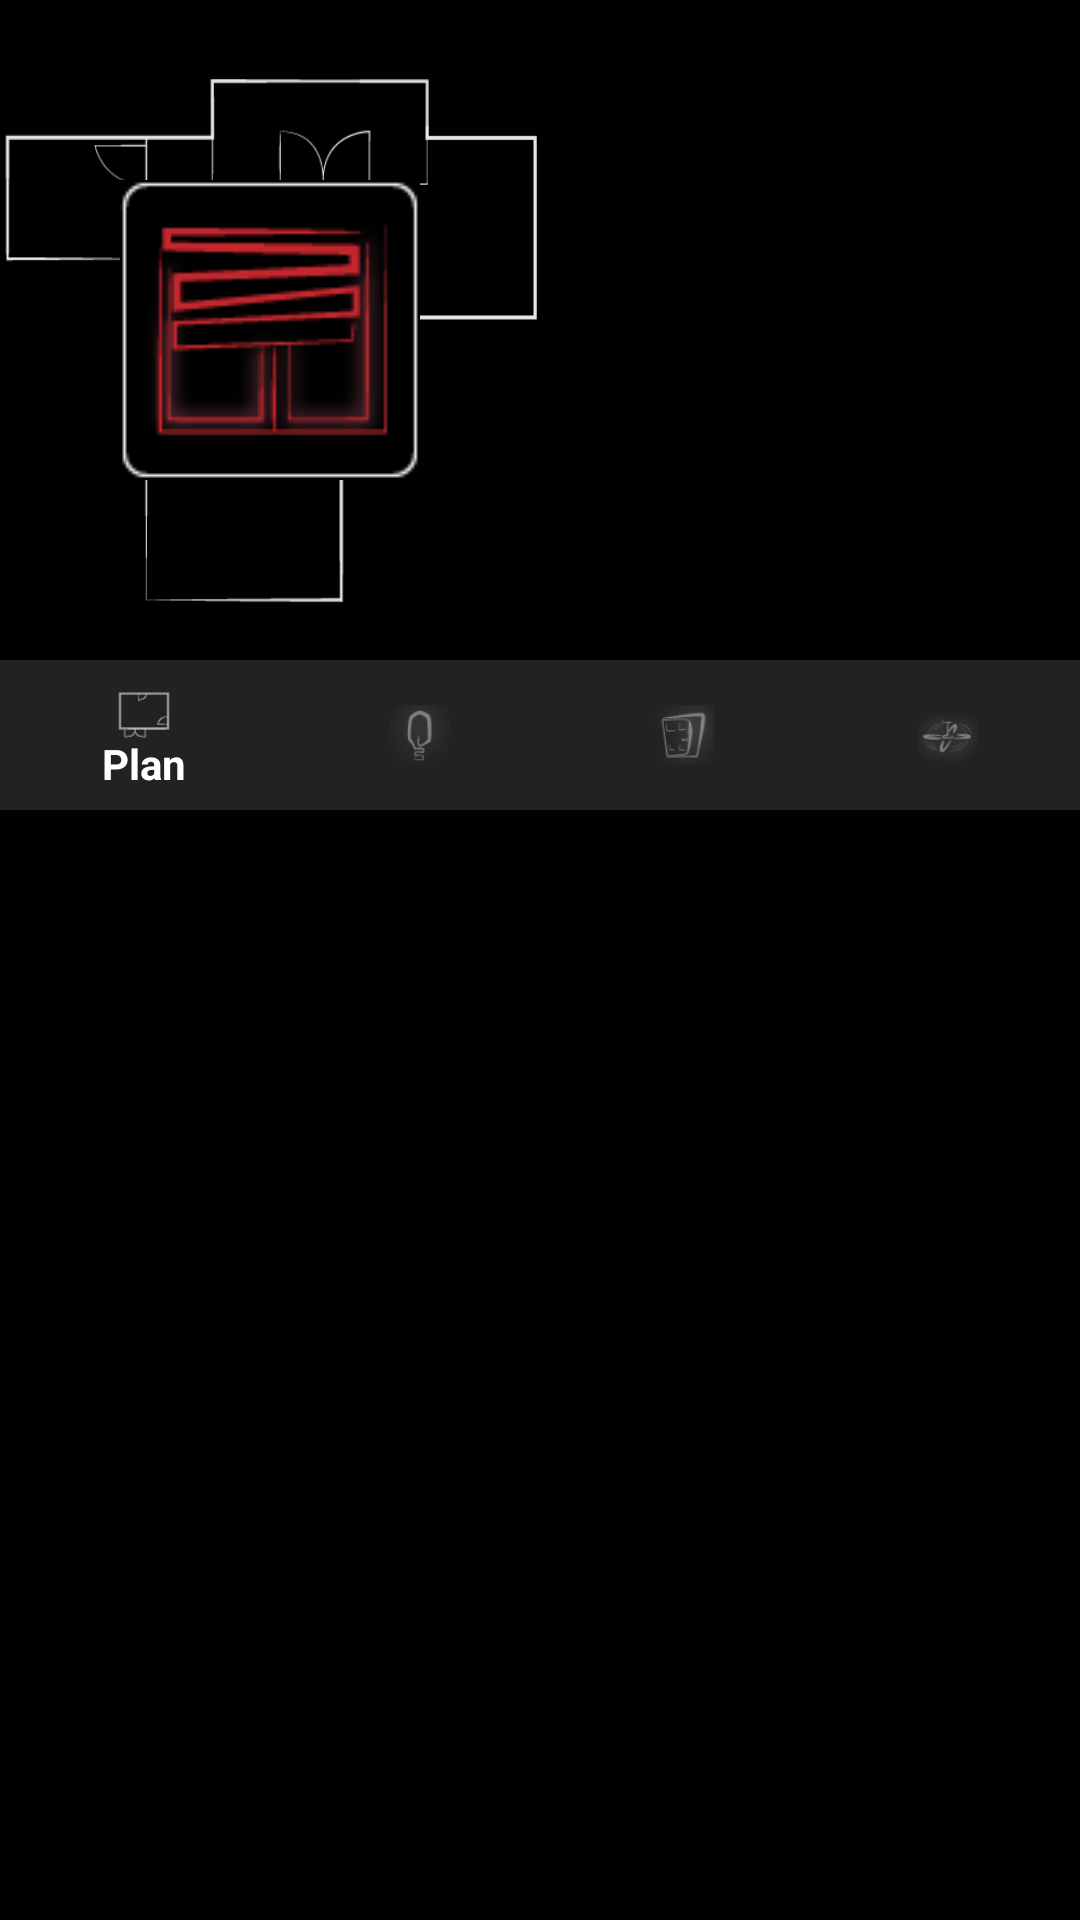

This screen was rendered from an Android layout file. Write that file and the resources it references.
<!-- AndroidManifest.xml: activity theme Theme.Design.NoActionBar -->
<!-- res/layout/activity_main_window.xml -->
<?xml version="1.0" encoding="utf-8"?>
<RelativeLayout
    xmlns:android="http://schemas.android.com/apk/res/android"
    xmlns:tools="http://schemas.android.com/tools"
    xmlns:app="http://schemas.android.com/apk/res-auto"
    android:layout_width="match_parent"
    android:layout_height="match_parent"
    android:background="@color/colorPrimaryDark"
    tools:context=".MainWindowActivity">

    <LinearLayout
        android:id="@+id/colonne"
        android:layout_width="match_parent"
        android:layout_height="wrap_content"
        android:orientation="horizontal"
        android:weightSum="100">

        <RelativeLayout
            android:layout_width="match_parent"
            android:layout_height="220dp"
            android:layout_weight="50">

    <ImageView
        android:id="@+id/pianta"
        android:layout_width="match_parent"
        android:layout_height="220dp"
        android:scaleType="fitXY"
        android:src="@drawable/pianta"
        />

    <ImageButton
        android:id="@+id/button2"
        android:layout_width="wrap_content"
        android:layout_height="wrap_content"
        android:layout_centerInParent="true"
        android:background="@color/colorPrimaryDark"
        android:clickable="true"
        android:onClick="ToWindow1"
        android:src="@drawable/window" />

        </RelativeLayout>

        <RelativeLayout
            android:layout_width="match_parent"
            android:layout_height="220dp"
            android:layout_weight="50">

            <FrameLayout
                android:id="@+id/fragment_container"
                android:layout_width="match_parent"
                android:layout_height="200dp">
            </FrameLayout>

        </RelativeLayout>

    </LinearLayout>

    <android.support.design.widget.BottomNavigationView
        android:id="@+id/navigation"
        android:layout_width="match_parent"
        android:layout_height="50dp"
        android:layout_below="@id/colonne"
        android:background="@color/colorPrimary"
        app:itemTextColor="#FFFFFF"
        app:itemIconSize="20dp"
        app:itemIconTint="@android:color/tab_indicator_text"
        app:menu="@menu/menu_navigation_window" />

</RelativeLayout>
<!-- resources referenced by this layout -->
<resources>
  <color name="colorPrimary">#212223</color>
  <color name="colorPrimaryDark">#000000</color>
  <!-- drawable pianta: png bitmap (drawable, 3523 bytes) -->
  <!-- drawable window: png bitmap (drawable, 5844 bytes) -->
</resources>
